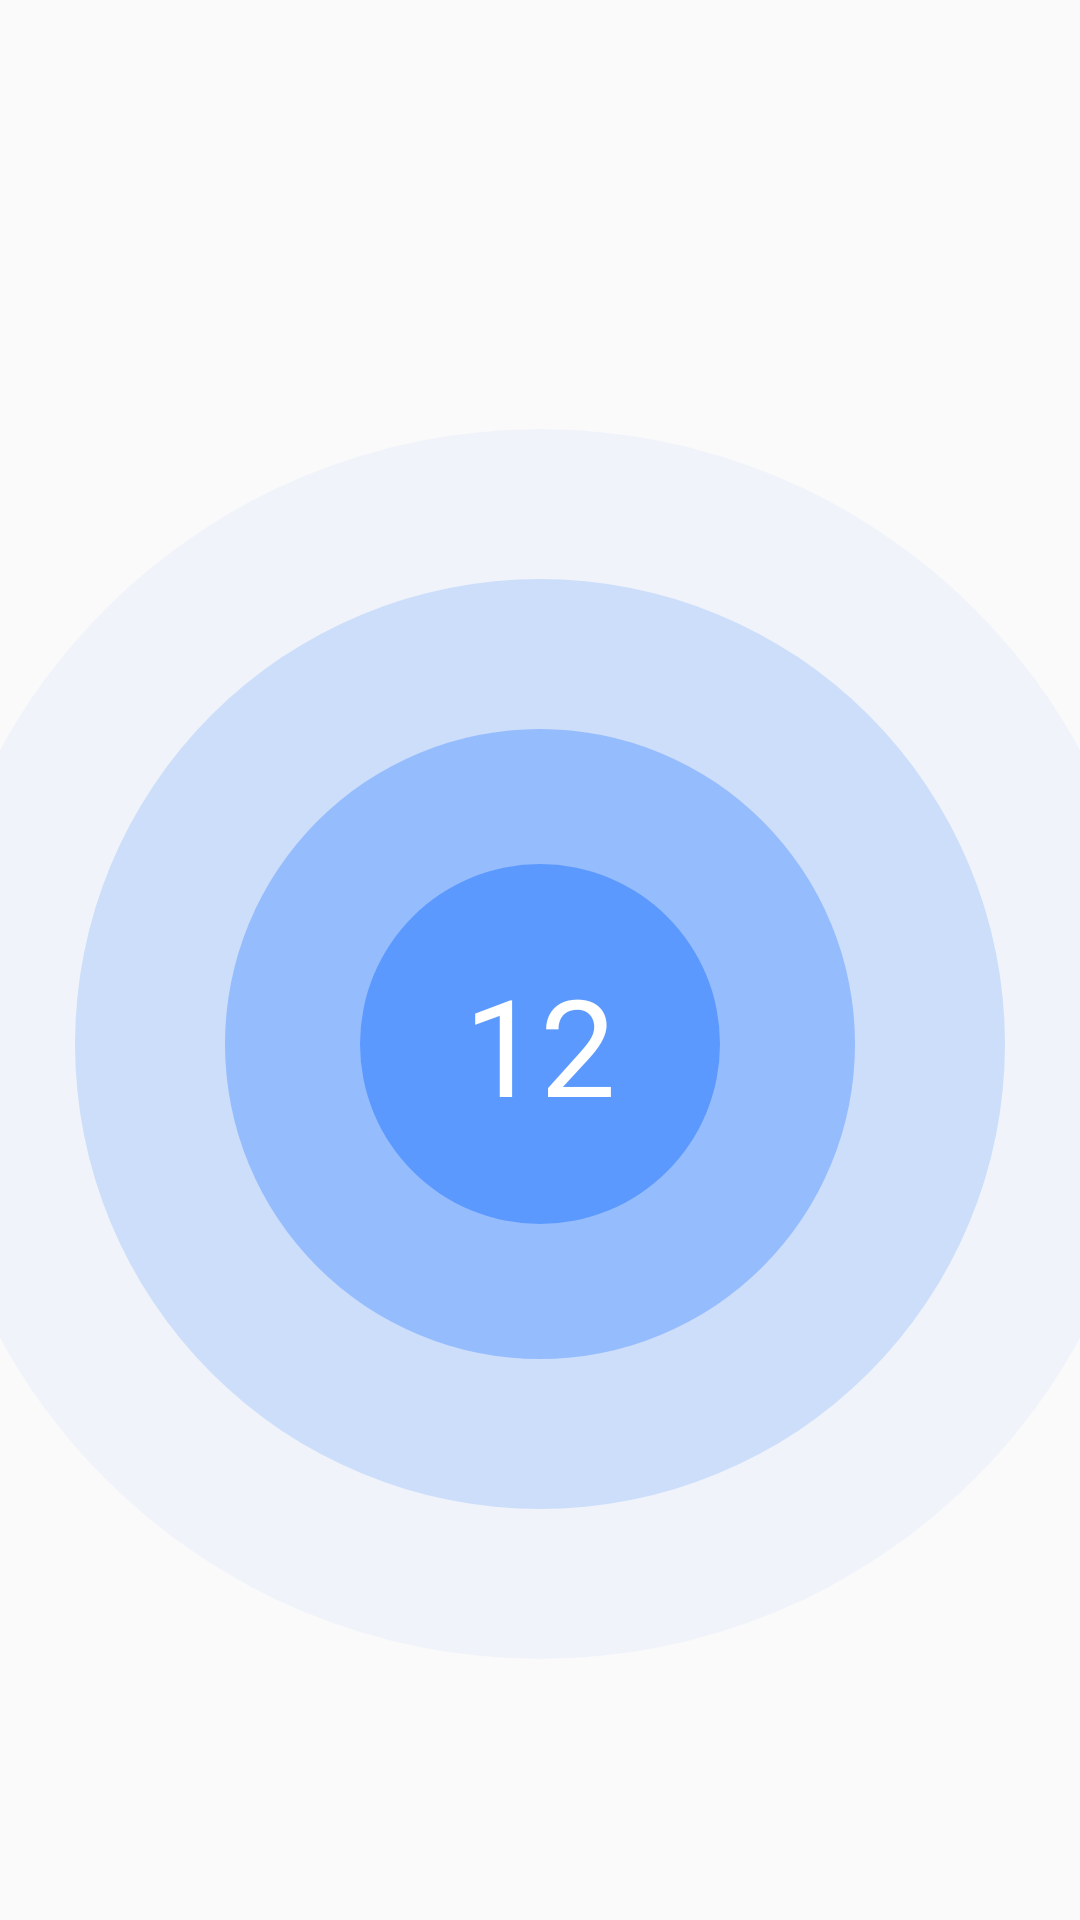

Here is an Android app screen rendered from its layout file. Give the layout XML and the strings, colors and styles it references.
<!-- AndroidManifest.xml: application theme AppTheme -->
<!-- res/layout/activity_counter.xml -->
<?xml version="1.0" encoding="utf-8"?>
<RelativeLayout xmlns:android="http://schemas.android.com/apk/res/android"
    xmlns:app="http://schemas.android.com/apk/res-auto"
    xmlns:tools="http://schemas.android.com/tools"
    android:layout_width="match_parent"
    android:layout_height="match_parent"
    tools:context="com.mal.amr.tasbiha.CounterActivity">

    <android.support.v7.widget.Toolbar
        android:id="@+id/tool_bar"
        style="@style/CustomToolBar"
        android:layout_width="match_parent"
        android:layout_height="?attr/actionBarSize"
        android:layout_alignParentTop="true"
        android:minHeight="?attr/actionBarSize"
        android:theme="@style/CustomToolBar"
        app:popupTheme="@style/ThemeOverlay.AppCompat.Dark.ActionBar" />

    <include
        layout="@layout/count_region_layout"
        android:layout_width="match_parent"
        android:layout_height="match_parent"
        android:layout_below="@+id/tool_bar" />

</RelativeLayout>
<!-- res/layout/count_region_layout.xml (included above) -->
<?xml version="1.0" encoding="utf-8"?>
<FrameLayout
    xmlns:android="http://schemas.android.com/apk/res/android"
    android:layout_width="match_parent"
    android:layout_height="match_parent"
    android:gravity="center">

    <View
        android:layout_width="410dp"
        android:layout_height="410dp"
        android:layout_gravity="center"
        android:alpha="0.05"
        android:background="@drawable/count_region" />

    <View
        android:layout_width="310dp"
        android:layout_height="310dp"
        android:layout_gravity="center"
        android:alpha="0.2"
        android:background="@drawable/count_region" />

    <View
        android:layout_width="210dp"
        android:layout_height="210dp"
        android:layout_gravity="center"
        android:alpha="0.4"
        android:background="@drawable/count_region" />

    <View
        android:layout_width="120dp"
        android:layout_height="120dp"
        android:layout_gravity="center"
        android:alpha="0.7"
        android:background="@drawable/count_region" />

    <TextView
        android:layout_width="match_parent"
        android:layout_height="match_parent"
        android:gravity="center"
        android:text="12"
        android:textColor="#fff"
        android:textSize="45sp" />
</FrameLayout>
<!-- resources referenced by this layout -->
<resources>
  <!-- drawable count_region (drawable) -->
  <?xml version="1.0" encoding="utf-8"?>
  <shape
      xmlns:android="http://schemas.android.com/apk/res/android"
      android:shape="oval">
      <solid android:color="@color/accent" />
      <size
          android:width="100dp"
          android:height="100dp" />
  </shape>
  <style name="CustomToolBar">
          <item name="android:background">@android:color/transparent</item>
          <item name="android:textColorPrimary">@color/secondary_text</item>
      </style>
  <style name="AppTheme" parent="Theme.AppCompat.Light.NoActionBar">
          
          <item name="colorPrimary">@color/primary</item>
          <item name="colorPrimaryDark">@color/primary_dark</item>
          <item name="colorAccent">@color/accent</item>
      </style>
  <color name="accent">#448AFF</color>
  <color name="secondary_text">#727272</color>
  <color name="primary">#4CAF50</color>
  <color name="primary_dark">#388E3C</color>
</resources>
